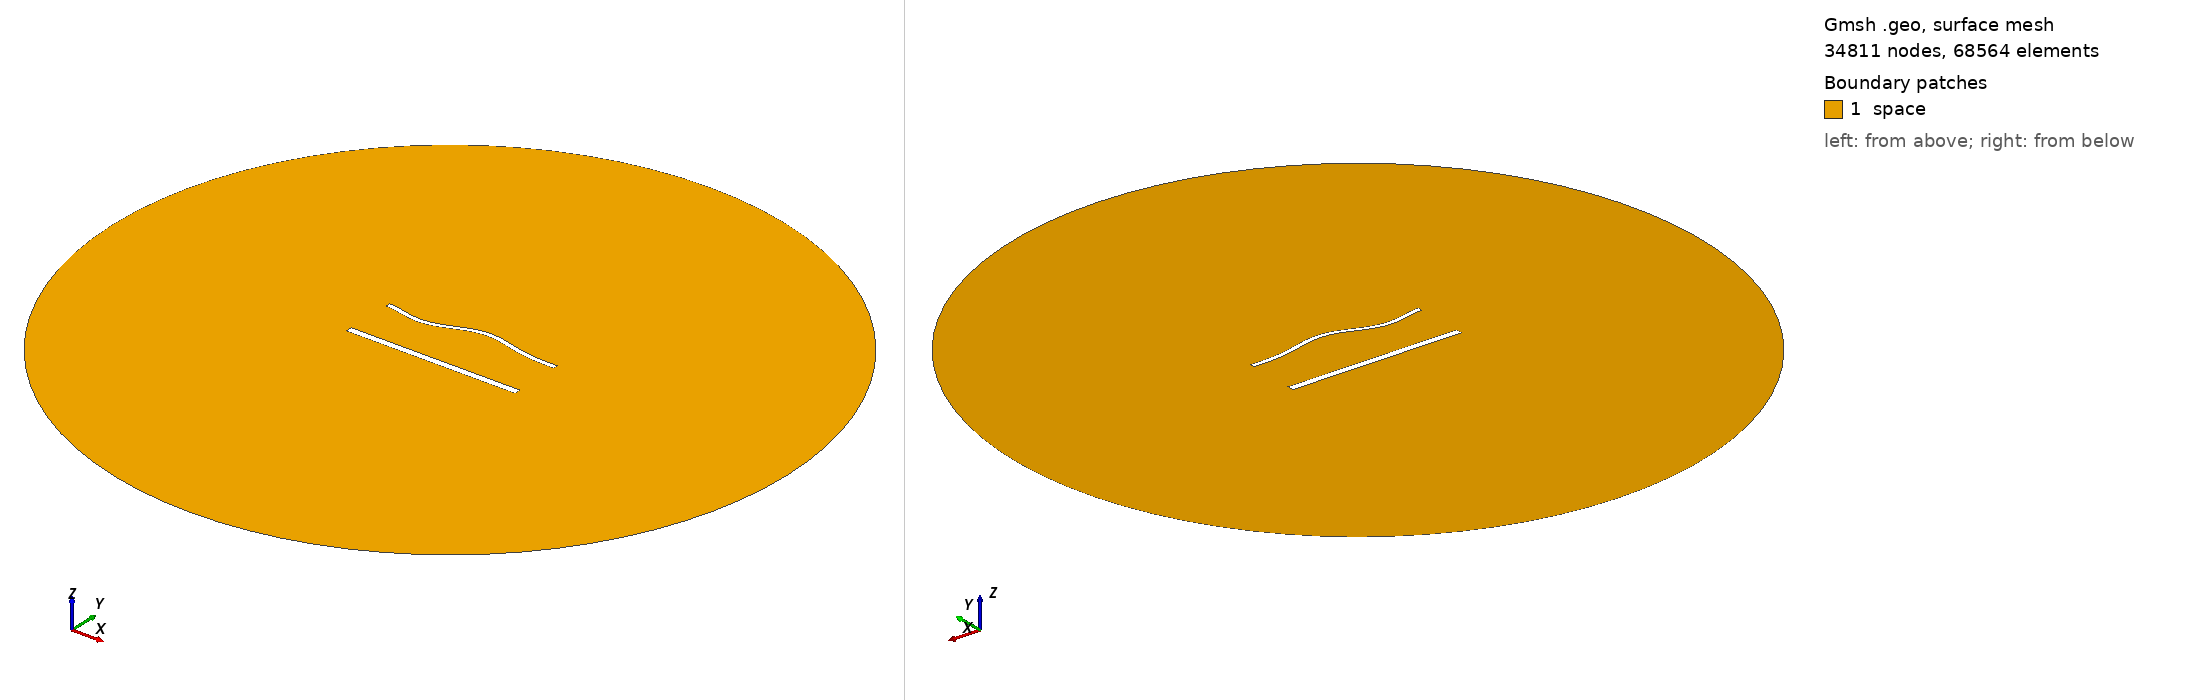

Gmsh geometry script, surface-meshed: 34811 nodes, 68564 surface elements. Boundary patches (legend numbers): 1 space. Left view from above one corner, right view from below the opposite corner. Legend entries are the model's physical surfaces. The drawing asked Gmsh for element sizes between 1% and 20% of the model's largest extent; the script's own settings can give other sizes.

=== 61.geo (drawn) ===
//---------------------------------------
// Geometry kernel
//---------------------------------------

SetFactory("OpenCASCADE");



//---------------------------------------
// Parameters of the geometry
//---------------------------------------

// Overetch of the upper plate
overetch = 0.5;

// Distance between the plates
distance = 30.0;

// Discretization over the x axis (for the deformation)
nx = 50; 

// Length of the plate
L = 100 - overetch; 

// Number of modes
n = 4; 

// 1st mode coefficient
coeff(1) = 1.5;
beta(1) = 0.596864 * 3.1415926535 / L;

// 2nd mode coefficient
coeff(2) = 1.5;
beta(2) = 1.49418 * 3.1415926535 / L;

// 3rd mode coefficient
coeff(3) = -1.5;
beta(3) = 2.50025 * 3.1415926535 / L;

// 4th mode coefficient
coeff(4) = -1.5;
beta(4) = 3.49999 * 3.1415926535 / L;



//---------------------------------------
// Upper plate (deformed rectangle)
//---------------------------------------

// Coordiantes of the upper plate
xmin = -50;
xmax = 50 - overetch;

// Height of the upper plate
yheight = 4 - 2 * overetch;

// Indexes of the points
UpperID[] = {};
LowerID[] = {};
LeftID[] = {};
RightID[] = {};

// Point index
p = 1;

// Horizontal edges
For i In {1:nx}
    x = xmin + (i-1)*(xmax - xmin)/(nx-1);

    y_bottom = distance / 2 + overetch;
    For j In {1:n}
        C = (Cosh(beta(j)*L) + Cos(beta(j)*L)) / (Sinh(beta(j)*L) + Sin(beta(j)*L));
        y_bottom  = y_bottom + coeff(j) * (Cosh(beta(j)*(x+50)) - Cos(beta(j)*(x+50)) - C * (Sinh(beta(j)*(x+50)) - Sin(beta(j)*(x+50))));
    EndFor

    y_top = y_bottom + yheight;

    Point(p) = {x, y_top, 0, 1.0};
    UpperID[i] = p;
    p = p + 1;

    Point(p) = {x, y_bottom, 0, 1.0};
    LowerID[i] = p;
    p = p + 1;
EndFor

// Create point lists
UpperPts[] = {}; LowerPts[] = {};
For i In {1:nx}
  UpperPts[] += {UpperID[i]};
  LowerPts[] += {LowerID[i]};
EndFor

// Build splines
Spline(1) = {UpperPts[]};
Spline(2) = {LowerPts[]};
Line(3) = {LowerPts[nx-1], UpperPts[nx-1]};
Line(4) = {LowerPts[0], UpperPts[0]};

// Build the plane surface
Curve Loop(1) = {2, 3, -1, -4};
Plane Surface(1) = {1};



//---------------------------------------
// Lower plate (rectangle)
//---------------------------------------

// Vertices
Point(1001) = {-50, -distance/2, 0, 1.0};
Point(1002) = { 50, -distance/2, 0, 1.0};
Point(1003) = { 50,  -distance/2 + 4, 0, 1.0};
Point(1004) = {-50,  -distance/2 + 4, 0, 1.0};

// Edges
Line(5) = {1001, 1002};
Line(6) = {1002, 1003};
Line(7) = {1003, 1004};
Line(8) = {1004, 1001};

// Plane surface
Line Loop(2) = {5, 6, 7, 8};
Plane Surface(2) = {2}; 



//---------------------------------------
// Outer (fictious) boundary
//---------------------------------------

// Points
Point(1005) = {0, 0, 0};       // Center
Point(1006) = {200, 0, 0};     // Start point
Point(1007) = {0, 200, 0};     // 90 degrees
Point(1008) = {-200, 0, 0};    // 180 degrees
Point(1009) = {0, -200, 0};    // 270 degrees

// Circle arcs (each needs start, center, end)
Circle(9) = {1006, 1005, 1007};
Circle(10) = {1007, 1005, 1008};
Circle(11) = {1008, 1005, 1009};
Circle(12) = {1009, 1005, 1006};

// Plane surface for the entire domain
Curve Loop(3) = {9, 10, 11, 12};
Surface(3) = {3};

// Subtract the plates from the whole domain to obtain the actual domain where we want to solve the equations
BooleanDifference{ Surface{3}; Delete; }{ Surface{1}; Surface{2}; Delete; }




//---------------------------------------
// Transfinite Lines/Curves
//---------------------------------------

// Set the number of points on the boundaries
r = 6;
d = 0.15;

// Plates
Transfinite Curve {1} = 50*r/4 Using Progression 1;
Transfinite Line {2} = 50*r Using Progression 1;
Transfinite Curve {3, 4} = 2*r Using Progression 1+d;
Transfinite Line {5} = 50*r/4 Using Progression 1;
Transfinite Line {7} = 50*r Using Progression 1;
Transfinite Line {6} = 2*r Using Progression 1-d;
Transfinite Line {8} = 2*r Using Progression 1+d;

// Outer boundary
Transfinite Line {9, 10, 11, 12} = 20 Using Progression 1;



//---------------------------------------
// Physical groups
//---------------------------------------                

// Physical curves (boundaries)
Physical Line("force_segment", 10) = {2};
Physical Line("upper_plate", 11) = {1, 3, 4};
Physical Line("lower_plate", 12) = {5, 6, 7, 8};
Physical Line("boundary", 20) = {9, 10, 11, 12};

// Physical Surfaces
Physical Surface("space", 30) = {3};



//---------------------------------------
// 6. Generate the Mesh
//---------------------------------------

// 2D mesh generation
Mesh 2;
